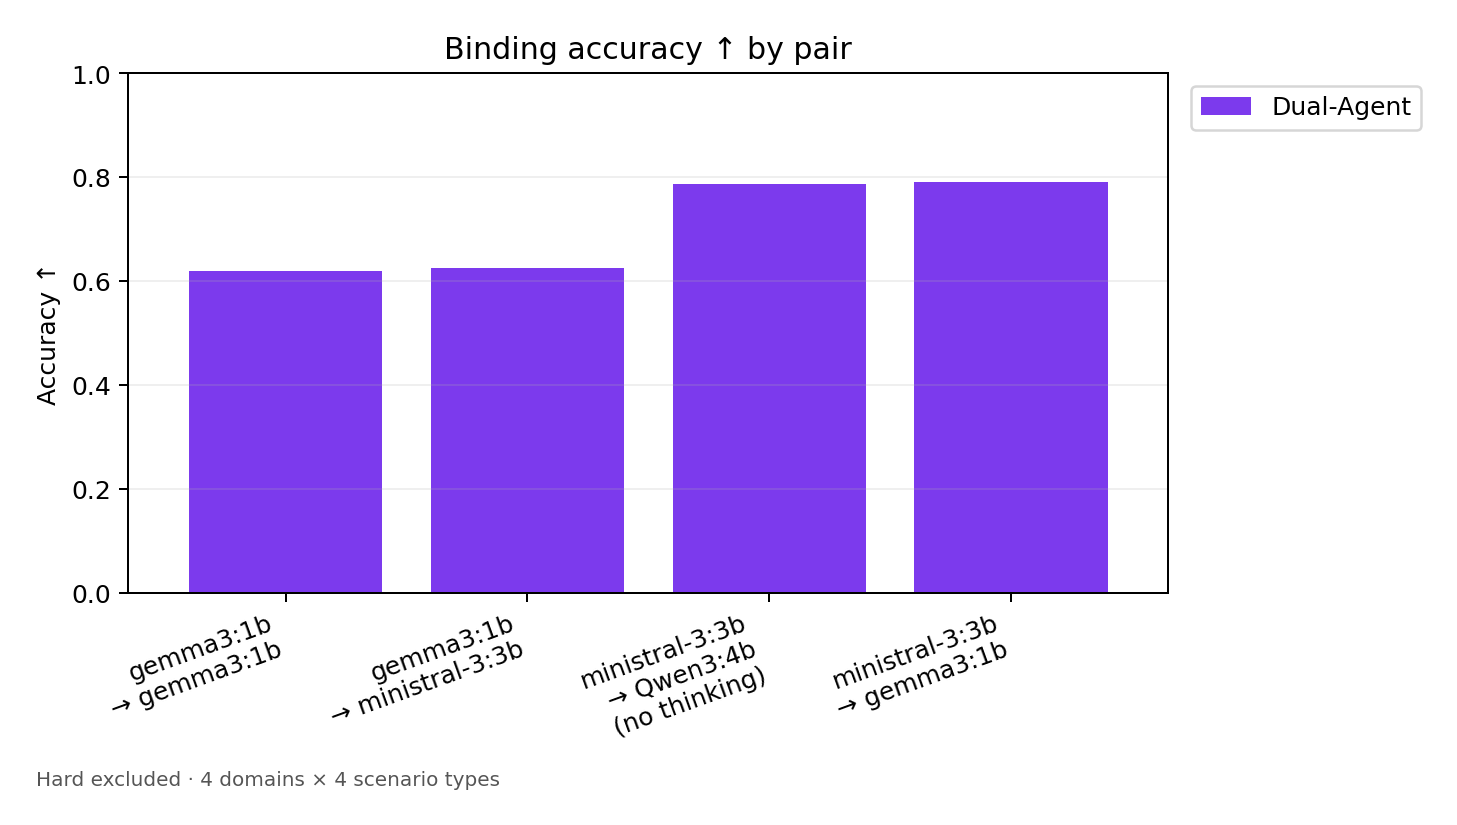

The file beside this chart, header and first rows:
Pair, Dual-Agent
gemma3:1b | gemma3:1b, 0.6188
gemma3:1b | ministral-3:3b, 0.6262
ministral-3:3b | Qwen3:4b, no thinking, 0.7875
ministral-3:3b | gemma3:1b, 0.79
